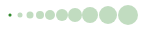
t = 0.00 s
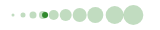
t = 0.17 s
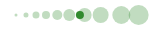
t = 0.33 s
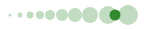
t = 0.50 s
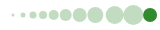
t = 0.67 s
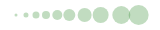
t = 0.83 s

The animated SVG that drew these frames (rendered in a browser with its animation timeline set to each time). Animation: 12 SMIL elements (animate=12); one cycle of 1.00 s, repeats indefinitely.

<svg xmlns="http://www.w3.org/2000/svg" width="160" height="30">
    <circle id="cir" cx="10" cy="15" r="1" fill="#328a2f">
        <animate attributeName="cx" attributeType="XML" begin="0" dur="1s" repeatCount="indefinite" values="10;40;70;100;130;160;190;210"/>
        <animate attributeName="r" attributeType="XML" begin="0" dur="1s" repeatCount="indefinite" values="1.5;2.5;3.5;4;5;6;7;8;9;10"/>
    </circle>
    <g fill="#328a2f" fill-opacity="0.3">
        <circle cx="10" cy="15" r="1.5">
            <animate attributeName="cx" attributeType="XML" begin="0" dur="0.5s" repeatCount="indefinite" values="10;11;12;13;14;15;16;17;18;19;"/>
        </circle>
        <circle cx="20" cy="15" r="2.5">
            <animate attributeName="cx" attributeType="XML" begin="0" dur="0.5s" repeatCount="indefinite" values="20;21;22;23;24;25;26;27;28;29;"/>
        </circle>
        <circle cx="30" cy="15" r="3.5">
            <animate attributeName="cx" attributeType="XML" begin="0" dur="0.5s" repeatCount="indefinite" values="30;31;32;33;34;35;36;37;38;39"/>
        </circle>
        <circle cx="40" cy="15" r="4">
            <animate attributeName="cx" attributeType="XML" begin="0" dur="0.5s" repeatCount="indefinite" values="40;41;42;43;44;45;46;47;48;49;"/>
        </circle>
        <circle cx="50" cy="15" r="5">
            <animate attributeName="cx" attributeType="XML" begin="0" dur="0.5s" repeatCount="indefinite" values="50;51;52;53;54;55;56;57;58;59;60;61"/>
        </circle>
        <circle cx="62" cy="15" r="6">
            <animate attributeName="cx" attributeType="XML" begin="0" dur="0.5s" repeatCount="indefinite" values="62;63;64;65;66;67;68;69;70;72;74;75"/>
        </circle>
        <circle cx="75" cy="15" r="7">
            <animate attributeName="cx" attributeType="XML" begin="0" dur="0.5s" repeatCount="indefinite" values="75;77;79;80;82;84;86;88;90;"/>
        </circle>
        <circle cx="90" cy="15" r="8">
            <animate attributeName="cx" attributeType="XML" begin="0" dur="0.5s" repeatCount="indefinite" values="90;92;94;96;98;100;102;106;108;"/>
        </circle>
        <circle cx="108" cy="15" r="9">
            <animate attributeName="cx" attributeType="XML" begin="0" dur="0.5s" repeatCount="indefinite" values="108;110;112;114;116;118;120;122;124;126;128;"/>
        </circle>
        <circle cx="128" cy="15" r="10">
            <animate attributeName="cx" attributeType="XML" begin="0" dur="0.5s" repeatCount="indefinite" values="128;130;132;134;136;138;140;142;144;"/>
        </circle>
    </g>
</svg>
